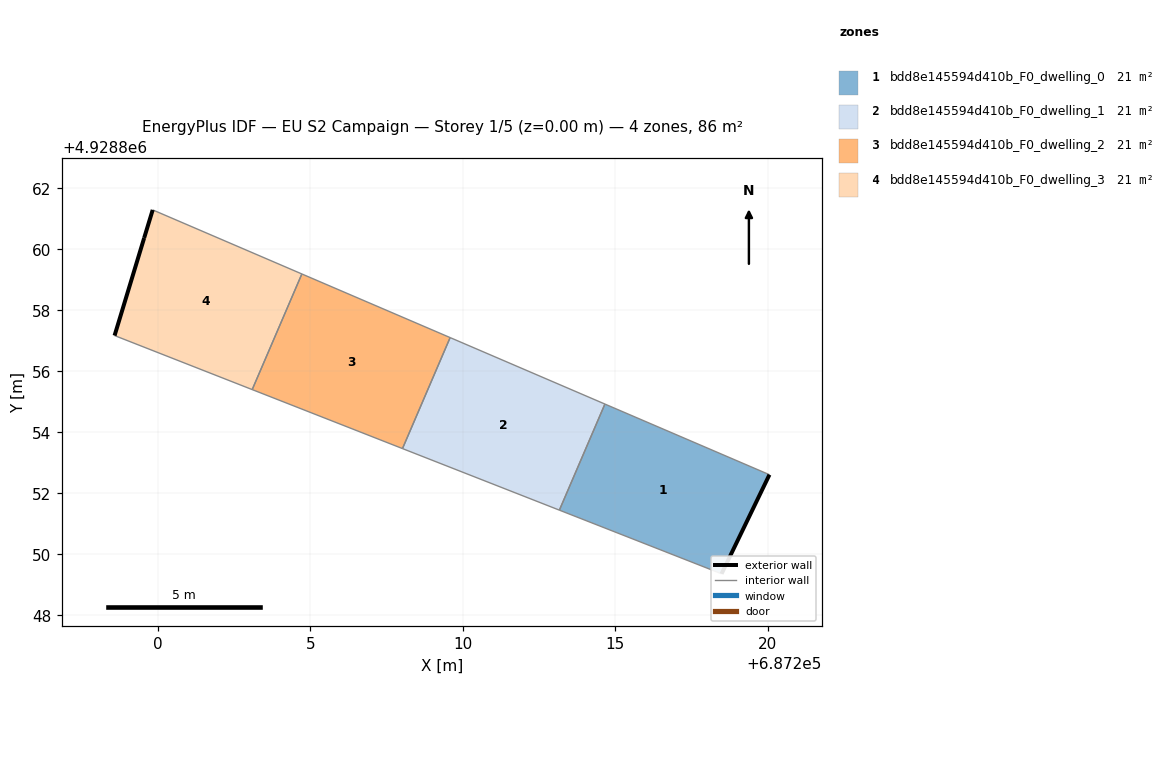
=== STOREY PLAN SPEC (per zone: floor XY polygon, exterior-wall plan segments, windows/doors) ===
zone 1: bdd8e145594d410b_F0_dwelling_0  (21.4 m²)
  floor: (687218.48, 4928849.36) (687220.05, 4928852.61) (687214.66, 4928854.92) (687213.17, 4928851.45)
  exterior wall: (687220.05, 4928852.61) – (687218.48, 4928849.36)  [3.6 m]
  interior walls: 3
zone 2: bdd8e145594d410b_F0_dwelling_1  (21.4 m²)
  floor: (687213.17, 4928851.45) (687214.66, 4928854.92) (687209.58, 4928857.10) (687208.02, 4928853.46)
  interior walls: 4
zone 3: bdd8e145594d410b_F0_dwelling_2  (21.4 m²)
  floor: (687208.02, 4928853.46) (687209.58, 4928857.10) (687204.72, 4928859.19) (687203.10, 4928855.40)
  interior walls: 4
zone 4: bdd8e145594d410b_F0_dwelling_3  (21.4 m²)
  floor: (687203.10, 4928855.40) (687204.72, 4928859.19) (687199.83, 4928861.29) (687199.55, 4928860.37) (687198.58, 4928857.17)
  exterior wall: (687198.58, 4928857.17) – (687199.55, 4928860.37)  [3.3 m]
  exterior wall: (687199.55, 4928860.37) – (687199.83, 4928861.29)  [1.0 m]
  interior walls: 3

=== DERIVED (storey summary) ===
Building: EU S2 Campaign
Storey: 1 of 5  (floor level z = 0.00 m)
Storey gross floor area: 85.5 m²
Zones on this storey: 4
  - bdd8e145594d410b_F0_dwelling_0: floor 21.4 m²; exterior wall 3.6 m (10.8 m²); WWR 0.0%
  - bdd8e145594d410b_F0_dwelling_1: floor 21.4 m²
  - bdd8e145594d410b_F0_dwelling_2: floor 21.4 m²
  - bdd8e145594d410b_F0_dwelling_3: floor 21.4 m²; exterior wall 4.3 m (12.9 m²); WWR 0.0%
Zone adjacency (shared interzone walls):
  - bdd8e145594d410b_F0_dwelling_0 ↔ bdd8e145594d410b_F0_dwelling_1
  - bdd8e145594d410b_F0_dwelling_1 ↔ bdd8e145594d410b_F0_dwelling_2
  - bdd8e145594d410b_F0_dwelling_2 ↔ bdd8e145594d410b_F0_dwelling_3